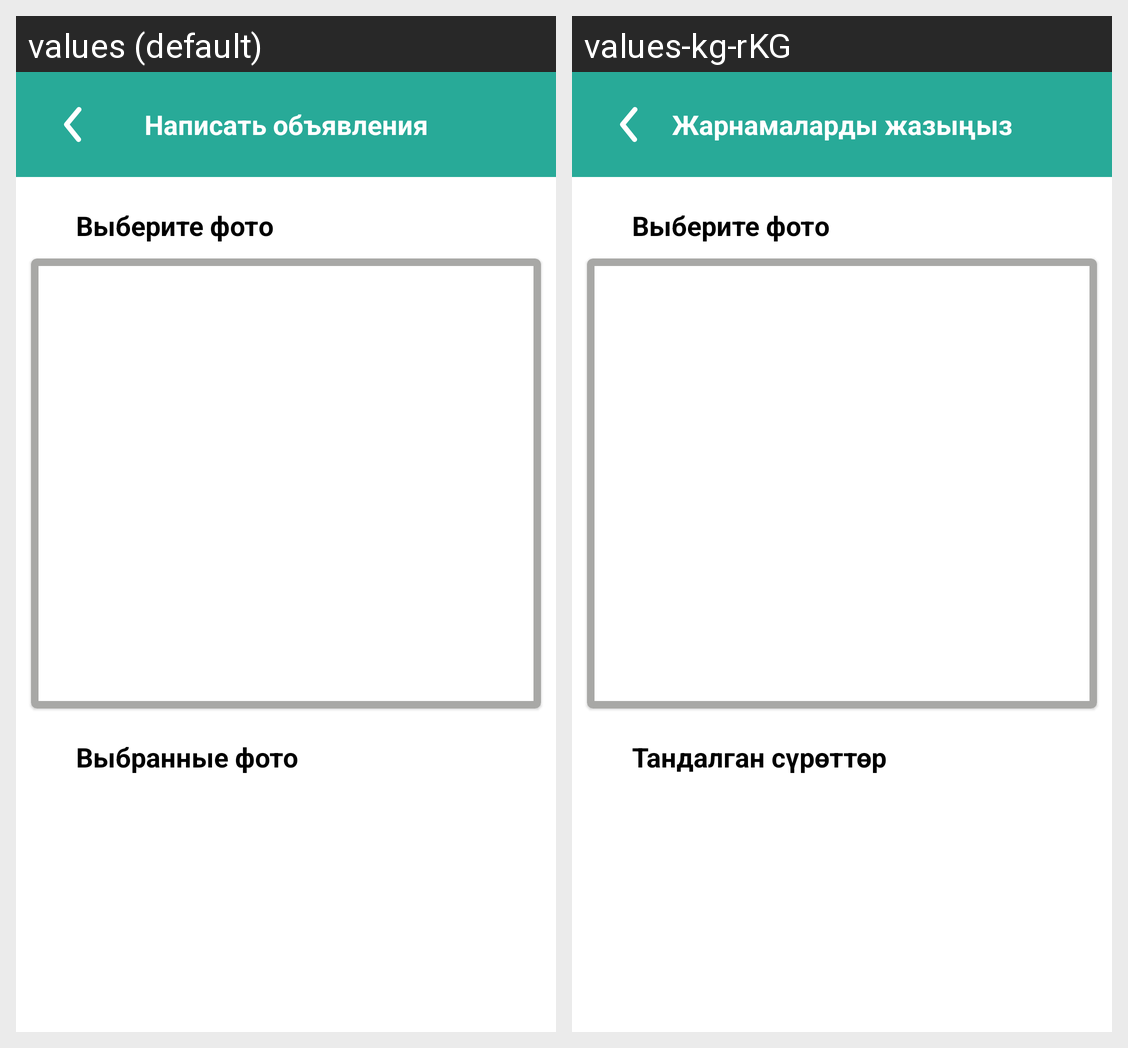

This grid shows one Android layout under two languages. Give, for every string resource on the screen, its name, the default text and each shown locale's text.
Android screen res/layout/fragment_add.xml rendered under 2 locales, left to right: values (default), values-kg-rKG. Device: Nexus 5 (rendered at 1080×1920; each locale shown at half size, 540×960, under a caption strip naming it); theme Theme.Market_Nookat.
Strings drawn on this screen, with the default value and each locale's value (text and hints the layout hard-codes, and strings that could not be matched under every locale, appear in the picture but are not listed):

write_advertisements
  values: Написать объявления
  values-kg-rKG: Жарнамаларды жазыңыз

selected_photos
  values: Выбранные фото
  values-kg-rKG: Тандалган сүрөттөр
